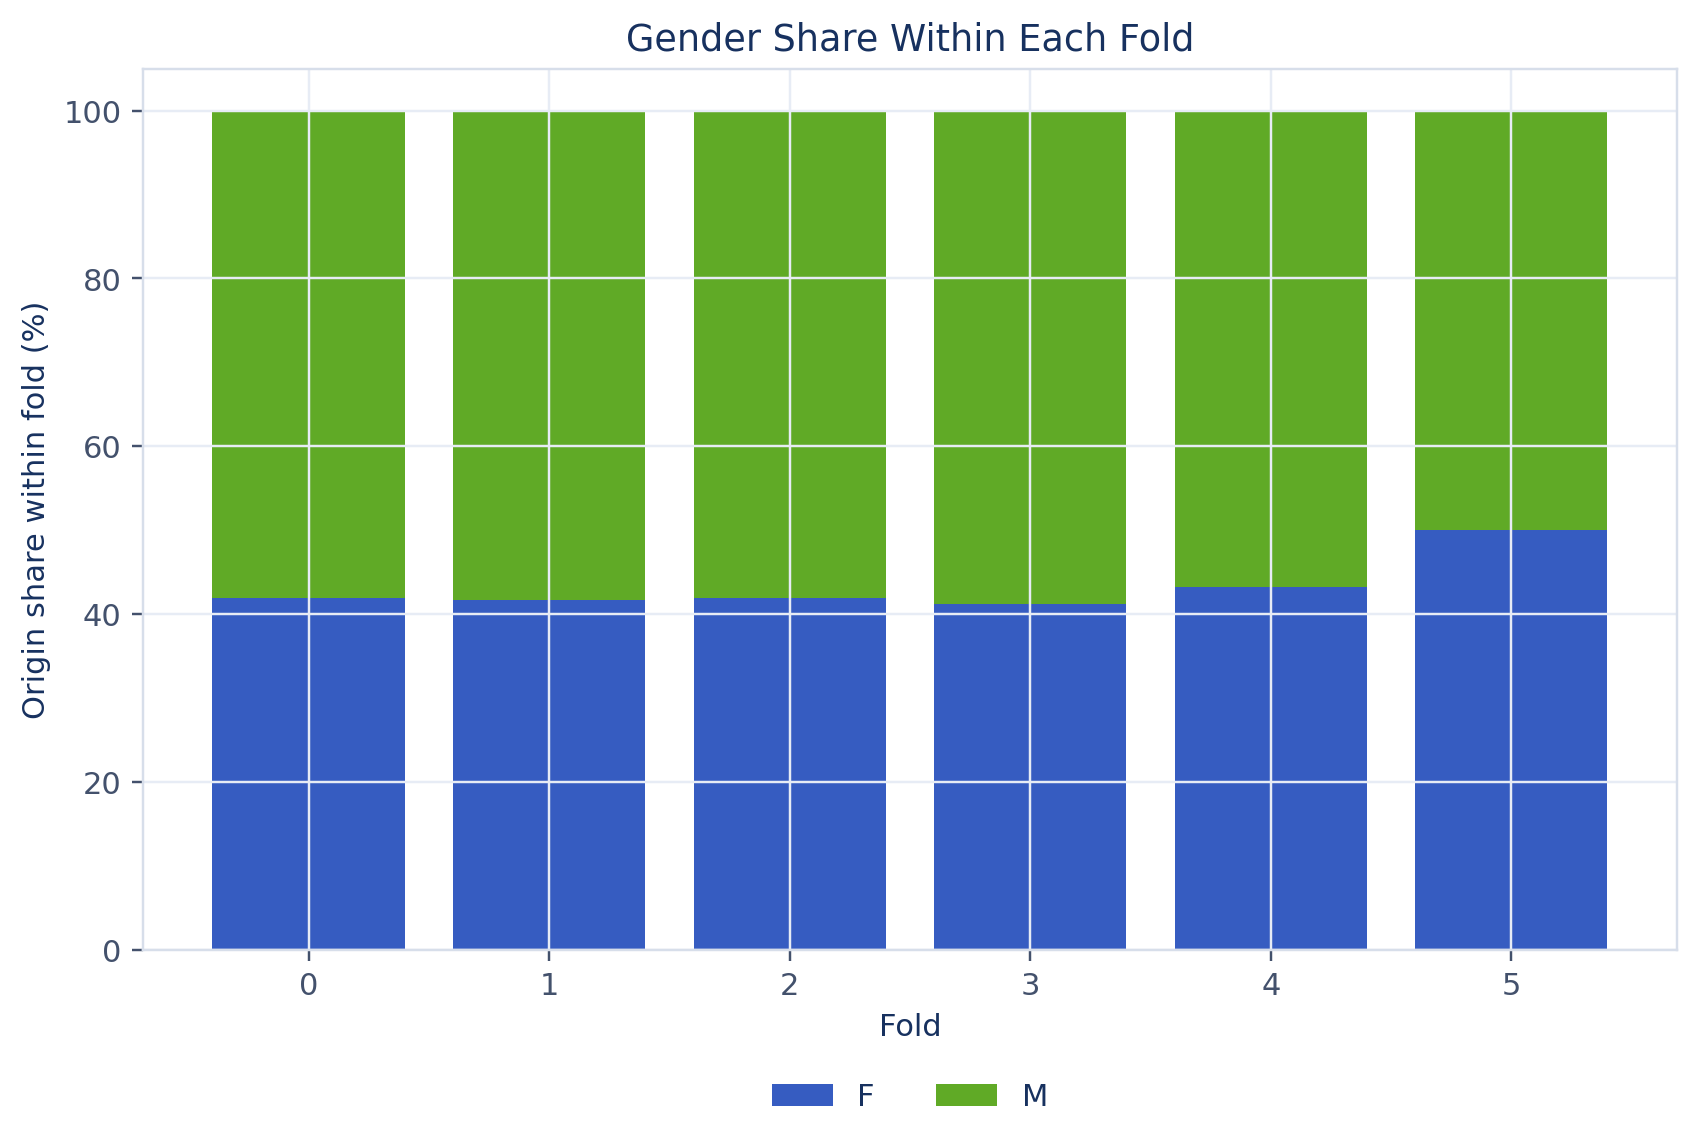

The file beside this chart, header and first rows:
fold, category, percent, count, label
0, F, 41.94, 13, 13 (41.9%)
1, F, 41.67, 15, 15 (41.7%)
2, F, 41.94, 13, 13 (41.9%)
3, F, 41.18, 14, 14 (41.2%)
4, F, 43.24, 16, 16 (43.2%)
5, F, 50.0, 17, 17 (50.0%)
0, M, 58.06, 18, 18 (58.1%)
1, M, 58.33, 21, 21 (58.3%)
2, M, 58.06, 18, 18 (58.1%)
3, M, 58.82, 20, 20 (58.8%)
4, M, 56.76, 21, 21 (56.8%)
5, M, 50.0, 17, 17 (50.0%)
